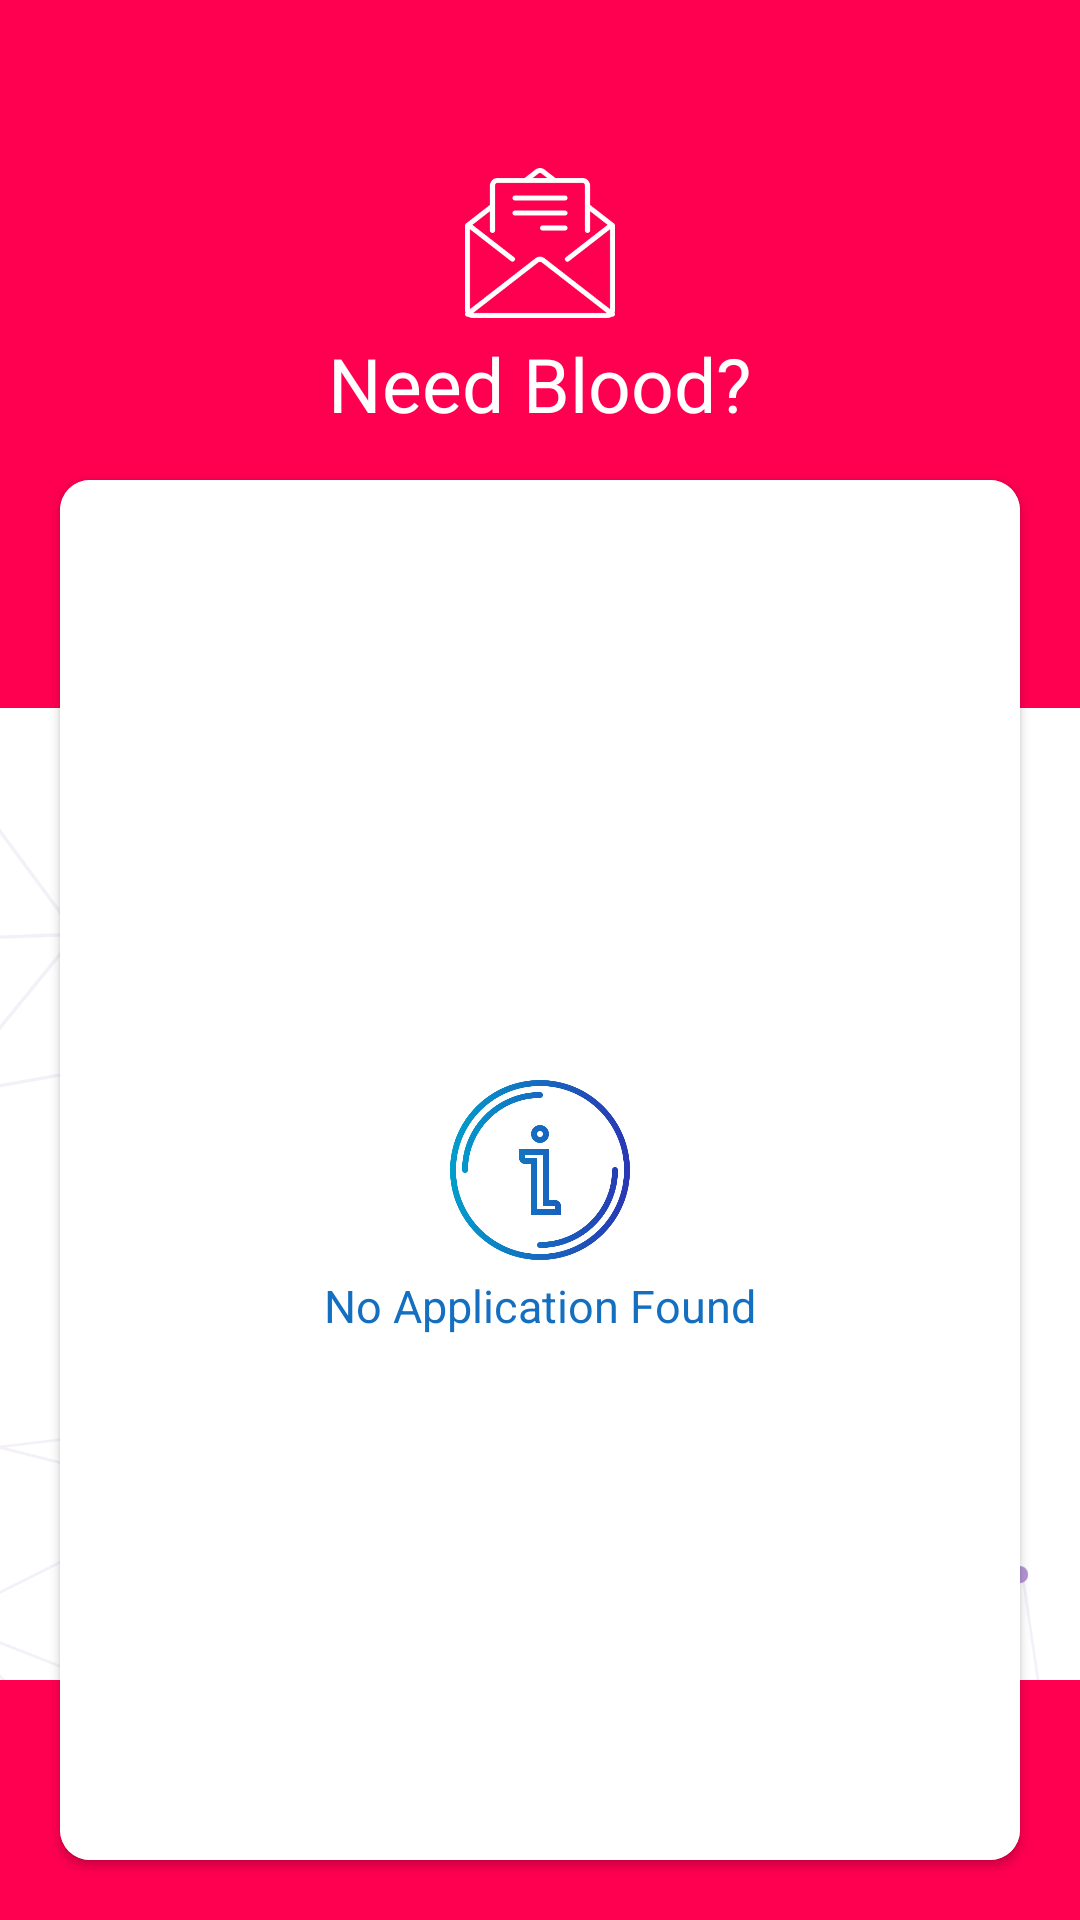

Layout XML and referenced resources for this Android screen:
<!-- AndroidManifest.xml: application theme AppTheme -->
<!-- res/layout/activity_request.xml -->
<?xml version="1.0" encoding="utf-8"?>
<RelativeLayout xmlns:android="http://schemas.android.com/apk/res/android"
    xmlns:app="http://schemas.android.com/apk/res-auto"
    xmlns:tools="http://schemas.android.com/tools"
    android:layout_width="match_parent"
    android:layout_height="match_parent"
    tools:context=".RequestActivity"
    android:background="@drawable/iback">

    <RelativeLayout
        android:layout_width="match_parent"
        android:layout_height="80dp"
        android:layout_alignParentBottom="true"
        android:background="@color/colorPrimary">

    </RelativeLayout>


    <androidx.appcompat.widget.Toolbar
        android:id="@+id/RequestToolbarID"
        android:layout_width="match_parent"
        android:background="@color/colorPrimary"
        android:layout_height="wrap_content">

    </androidx.appcompat.widget.Toolbar>

    <RelativeLayout
        android:layout_below="@id/RequestToolbarID"
        android:background="@color/colorPrimary"
        android:layout_width="match_parent"
        android:layout_height="180dp">


        <ImageView
            android:id="@+id/imageee"
            android:layout_centerHorizontal="true"
            android:src="@drawable/message"
            android:layout_width="50dp"
            android:layout_height="50dp">
        </ImageView>

        <TextView
            android:layout_below="@id/imageee"
            android:layout_centerHorizontal="true"
            android:layout_marginTop="5dp"
            android:textSize="25sp"
            android:textColor="@android:color/white"
            android:text="Need Blood?"
            android:layout_width="wrap_content"
            android:layout_height="wrap_content">

        </TextView>


    </RelativeLayout>



    <androidx.cardview.widget.CardView
        app:cardCornerRadius="10dp"
        android:layout_marginTop="160dp"
        android:layout_marginRight="20dp"
        android:elevation="3dp"
        android:layout_marginLeft="20dp"
        android:layout_marginBottom="20dp"
        android:layout_width="match_parent"
        android:layout_height="match_parent">

        <RelativeLayout
            android:background="#fff"
            android:layout_width="match_parent"
            android:layout_height="match_parent">


            <ImageView
                android:id="@+id/infoimageID"
                android:layout_width="60dp"
                android:layout_height="60dp"
                android:layout_centerHorizontal="true"
                android:layout_centerVertical="true"
                android:src="@drawable/info"
                />
            <TextView
                android:id="@+id/infotextID"
                android:textColor="#146FC0"
                android:layout_width="wrap_content"
                android:layout_height="wrap_content"
                android:layout_below="@id/infoimageID"
                android:layout_centerHorizontal="true"
                android:layout_marginTop="5dp"
                android:text="No Application Found"
                android:textSize="15dp"
                />


            <androidx.recyclerview.widget.RecyclerView
                android:id="@+id/PostViewID"
                android:layout_margin="7dp"
                android:layout_width="match_parent"
                android:layout_height="match_parent">

            </androidx.recyclerview.widget.RecyclerView>

        </RelativeLayout>


    </androidx.cardview.widget.CardView>

</RelativeLayout>
<!-- resources referenced by this layout -->
<resources>
  <color name="colorPrimary">#FF0051</color>
  <!-- drawable iback: png bitmap (drawable, 134083 bytes) -->
  <!-- drawable info: png bitmap (drawable, 31099 bytes) -->
  <!-- drawable message: png bitmap (drawable, 5594 bytes) -->
  <style name="AppTheme" parent="Theme.AppCompat.Light.NoActionBar">
          
          <item name="colorPrimary">@color/colorPrimary</item>
          <item name="colorPrimaryDark">@color/colorPrimaryDark</item>
          <item name="colorAccent">@color/colourAc</item>
      </style>
  <color name="colorPrimaryDark">#FF0051</color>
  <color name="colourAc">#3F51B5</color>
</resources>
